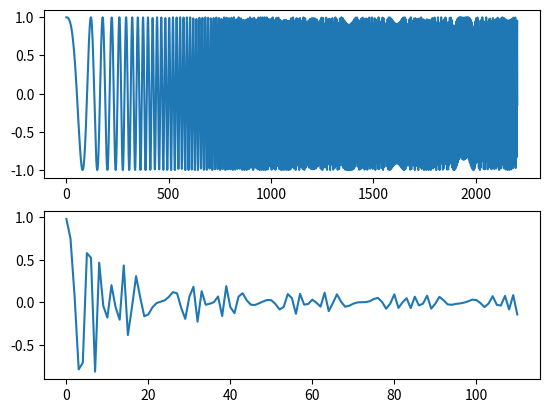

This chart was generated by the following Python code:
# 注意：根据步长来滤波
import scipy.signal as signal
import numpy as np
import pylab as pl
import matplotlib.pyplot as plt
import matplotlib

'''
算术平均滤波法
'''


def ArithmeticAverage(inputs, per):
    if np.shape(inputs)[0] % per != 0:
        lengh = np.shape(inputs)[0] / per
        for x in range(int(np.shape(inputs)[0]), int(lengh + 1) * per):
            inputs = np.append(inputs, inputs[np.shape(inputs)[0] - 1])
    inputs = inputs.reshape((-1, per))
    mean = []
    for tmp in inputs:
        mean.append(tmp.mean())
    return mean


'''
递推平均滤波法
'''


def SlidingAverage(inputs, per):
    if np.shape(inputs)[0] % per != 0:
        lengh = np.shape(inputs)[0] / per
        for x in range(int(np.shape(inputs)[0]), int(lengh + 1) * per):
            inputs = np.append(inputs, inputs[np.shape(inputs)[0] - 1])
    inputs = inputs.reshape((-1, per))
    tmpmean = inputs[0].mean()
    mean = []
    for tmp in inputs:
        mean.append((tmpmean + tmp.mean()) / 2)
        tmpmean = tmp.mean()
    return mean


'''
中位值平均滤波法
'''


def MedianAverage(inputs, per):
    if np.shape(inputs)[0] % per != 0:
        lengh = np.shape(inputs)[0] / per
        for x in range(int(np.shape(inputs)[0]), int(lengh + 1) * per):
            inputs = np.append(inputs, inputs[np.shape(inputs)[0] - 1])
    inputs = inputs.reshape((-1, per))
    mean = []
    for tmp in inputs:
        tmp = np.delete(tmp, np.where(tmp == tmp.max())[0], axis=0)
        tmp = np.delete(tmp, np.where(tmp == tmp.min())[0], axis=0)
        mean.append(tmp.mean())
    return mean


'''
限幅平均滤波法
Amplitude:	限制最大振幅
'''


def AmplitudeLimitingAverage(inputs, per, Amplitude):
    if np.shape(inputs)[0] % per != 0:
        lengh = np.shape(inputs)[0] / per
        for x in range(int(np.shape(inputs)[0]), int(lengh + 1) * per):
            inputs = np.append(inputs, inputs[np.shape(inputs)[0] - 1])
    inputs = inputs.reshape((-1, per))
    mean = []
    tmpmean = inputs[0].mean()
    tmpnum = inputs[0][0]  # 上一次限幅后结果
    for tmp in inputs:
        for index, newtmp in enumerate(tmp):
            if np.abs(tmpnum - newtmp) > Amplitude:
                tmp[index] = tmpnum
            tmpnum = newtmp
        mean.append((tmpmean + tmp.mean()) / 2)
        tmpmean = tmp.mean()
    return mean


'''
一阶滞后滤波法
a:			滞后程度决定因子，0~1
'''


def FirstOrderLag(inputs, a):
    tmpnum = inputs[0]  # 上一次滤波结果
    for index, tmp in enumerate(inputs):
        inputs[index] = (1 - a) * tmp + a * tmpnum
        tmpnum = tmp
    return inputs


'''
加权递推平均滤波法
'''


def WeightBackstepAverage(inputs, per):
    weight = np.array(range(1, np.shape(inputs)[0] + 1))  # 权值列表
    weight = weight / weight.sum()

    for index, tmp in enumerate(inputs):
        inputs[index] = inputs[index] * weight[index]
    return inputs


'''
消抖滤波法
N:			消抖上限
'''


def ShakeOff(inputs, N):
    usenum = inputs[0]  # 有效值
    i = 0  # 标记计数器
    for index, tmp in enumerate(inputs):
        if tmp != usenum:
            i = i + 1
            if i >= N:
                i = 0
                inputs[index] = usenum
    return inputs


'''
限幅消抖滤波法
Amplitude:	限制最大振幅
N:			消抖上限
'''


def AmplitudeLimitingShakeOff(inputs, Amplitude, N):
    # print(inputs)
    tmpnum = inputs[0]
    for index, newtmp in enumerate(inputs):
        if np.abs(tmpnum - newtmp) > Amplitude:
            inputs[index] = tmpnum
        tmpnum = newtmp
    # print(inputs)
    usenum = inputs[0]
    i = 0
    for index2, tmp2 in enumerate(inputs):
        if tmp2 != usenum:
            i = i + 1
            if i >= N:
                i = 0
                inputs[index2] = usenum
    # print(inputs)
    return inputs


T = np.arange(0, 0.5, 1 / 4410.0)
num = signal.chirp(T, f0=10, t1=0.5, f1=1000.0)
print(num.shape)
pl.subplot(2, 1, 1)
pl.plot(num)
result = MedianAverage(num.copy(), 20)

# print(num - result)
pl.subplot(2, 1, 2)
print(len(result))
pl.plot(result)
pl.show()